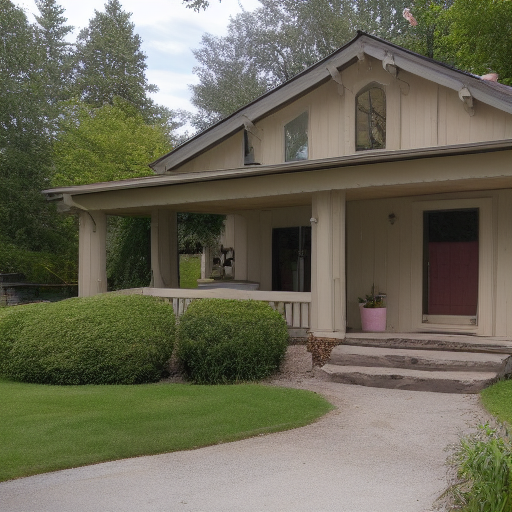
Generation parameters embedded in this image by AUTOMATIC1111 Stable Diffusion web UI or a fork of it (Forge, ...) (PNG 'parameters' text chunk):
House Exterior Photo Rustic
Negative prompt: art artwork illustration painting digital
Steps: 30, Sampler: Euler a, CFG scale: 2, Seed: 2407118840, Size: 512x512, Model hash: fe4efff1e1, Model: sd-v1-4